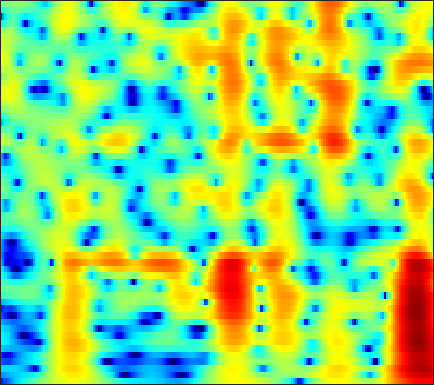

Source data for this figure (header and first rows):
-16.773, -15.37, -13.654, -12.144, -11.133, -9.9153, -8.8186, -8.0581, -7.1143, -6.2329, -5.3971, -4.7975, -4.0244, -3.2789, -2.7325, -2.0214, -1.3278, -0.82065, -0.16544, 0.46568, 1.0708, 1.5042, 2.0519, 2.5629
-10.62, -10.3, -9.825, -9.325, -8.964, -8.523, -8.141, -7.896, -7.621, -7.393, -7.189, -7.03, -6.771, -6.405, -6.032, -5.375, -4.538, -3.812, -2.757, -1.653, -0.5489, 0.2566, 1.279, 2.227
-7.016, -7.124, -7.23, -7.292, -7.322, -7.366, -7.444, -7.543, -7.767, -8.142, -8.739, -9.39, -10.64, -12.53, -14.55, -17.89, -17.67, -14.18, -9.769, -6.357, -3.659, -1.97, -0.05189, 1.564
-12.52, -13.4, -14.22, -14.35, -13.95, -13.02, -11.93, -11.14, -10.18, -9.352, -8.648, -8.192, -7.646, -7.129, -6.724, -6.115, -5.382, -4.729, -3.722, -2.587, -1.376, -0.4519, 0.7634, 1.921
-14.73, -16.47, -18.48, -18.73, -17.53, -15.4, -13.5, -12.34, -11.07, -10.03, -9.176, -8.617, -7.946, -7.303, -6.808, -6.093, -5.287, -4.612, -3.62, -2.538, -1.393, -0.5133, 0.6613, 1.806
-7.96, -8.322, -8.731, -9.035, -9.181, -9.3, -9.399, -9.484, -9.581, -9.673, -9.811, -9.951, -10.2, -10.51, -10.73, -10.93, -10.76, -10.23, -8.871, -6.96, -4.831, -3.24, -1.226, 0.6146
-5.436, -5.788, -6.347, -7.015, -7.597, -8.495, -9.518, -10.33, -11.42, -12.53, -13.55, -14.14, -14.69, -15.12, -15.57, -16.75, -19.11, -21.55, -19.91, -13.85, -9.012, -6.15, -3.019, -0.4448
-5.422, -5.85, -6.554, -7.437, -8.234, -9.497, -11.04, -12.5, -15.16, -19.21, -26.35, -35.62, -24.31, -18.76, -16.22, -13.81, -11.93, -10.63, -8.855, -6.941, -4.918, -3.391, -1.403, 0.4685
-6.648, -7.098, -7.761, -8.473, -9.037, -9.834, -10.71, -11.4, -12.25, -12.81, -13.13, -13.12, -12.62, -11.72, -10.93, -9.769, -8.478, -7.441, -6.005, -4.52, -3.014, -1.878, -0.3664, 1.11
-9.127, -9.756, -10.59, -11.34, -11.8, -12.19, -12.26, -12.09, -11.62, -11.1, -10.71, -10.4, -9.939, -9.469, -9.123, -8.646, -8.065, -7.501, -6.55, -5.32, -3.84, -2.619, -0.9256, 0.7445
-13.16, -14.03, -15.69, -18.34, -21.21, -24.21, -20.56, -17.12, -13.81, -11.69, -10.38, -9.64, -9.057, -8.986, -9.229, -9.988, -11.5, -13.29, -15.85, -14.16, -9.527, -6.443, -3.068, -0.3598
-16.03, -14.87, -14.31, -14.42, -14.61, -14.46, -13.36, -12.03, -10.25, -8.963, -7.895, -7.159, -6.595, -6.488, -6.628, -7.124, -7.977, -8.632, -9, -8.241, -6.37, -4.625, -2.281, -0.1305
-9.001, -8.51, -7.905, -7.374, -6.993, -6.484, -5.914, -5.477, -4.964, -4.463, -3.889, -3.572, -3.332, -3.189, -3.187, -3.298, -3.401, -3.421, -3.398, -3.246, -2.844, -2.336, -1.411, -0.2966
-2.973, -2.876, -2.692, -2.472, -2.306, -2.068, -1.819, -1.645, -1.429, -1.12, -0.839, -0.7975, -0.8014, -0.7965, -0.8756, -1.091, -1.413, -1.798, -2.503, -3.404, -4.504, -5.383, -6.128, -5.435
-1.026, -1.05, -1.108, -1.169, -1.199, -1.214, -1.206, -1.155, -1.016, -0.8438, -0.7705, -0.7154, -0.5543, -0.5231, -0.5513, -0.6652, -1.013, -1.455, -2.263, -3.416, -5.251, -7.221, -10.01, -9.622
-2.111, -2.444, -2.957, -3.507, -3.897, -4.324, -4.598, -4.669, -4.564, -4.406, -4.084, -3.615, -3.034, -2.594, -2.303, -2.007, -1.809, -1.689, -1.629, -1.705, -1.729, -1.641, -1.341, -0.7306
-3.913, -4.883, -6.339, -7.933, -9.222, -10.95, -12.25, -12.65, -12.26, -11.08, -9.364, -8.158, -7.034, -5.849, -5.012, -4.095, -3.23, -2.625, -2, -1.496, -0.9565, -0.5206, 0.06801, 0.8053
-5.443, -7.186, -9.605, -12.28, -14.56, -18.45, -25.29, -31.09, -22.67, -17.96, -14.06, -12.4, -11.34, -9.709, -8.242, -6.427, -4.723, -3.726, -2.794, -2.124, -1.834, -1.833, -1.827, -1.353
-8.294, -11.64, -16.9, -20.13, -19.65, -18.3, -17.22, -16.92, -16.56, -15.47, -16.07, -18.82, -22.48, -20.91, -15.3, -9.793, -6.25, -4.547, -3.003, -2.236, -2.57, -3.678, -6.894, -16.69
-10.1, -12.83, -16.23, -18.15, -18.11, -17.09, -15.91, -15.22, -14.56, -13.83, -14.2, -13.91, -13.05, -12.36, -10.66, -8.078, -5.715, -4.306, -2.67, -1.633, -1.005, -0.6754, -0.3996, 0.1028
-9.772, -11.55, -13.91, -15.87, -16.87, -17.23, -16.49, -15.42, -13.73, -12.41, -10.9, -9.672, -8.665, -7.245, -6.2, -4.798, -3.479, -2.53, -1.341, -0.3601, 0.5199, 1.115, 1.821, 2.539
-9.515, -11.39, -14.58, -19.25, -25.46, -30.31, -20.09, -16.42, -13.01, -10.64, -8.642, -7.357, -6.079, -4.686, -3.794, -2.697, -1.692, -0.95, -0.07972, 0.7213, 1.472, 1.961, 2.575, 3.133
-6.815, -7.731, -9, -10.14, -10.7, -10.84, -10.24, -9.385, -8.117, -6.816, -5.521, -4.753, -3.669, -2.711, -2.091, -1.313, -0.6074, -0.1137, 0.469, 1.032, 1.554, 1.92, 2.398, 2.824
-3.939, -4.243, -4.611, -4.87, -4.958, -4.902, -4.65, -4.351, -3.835, -3.241, -2.657, -2.238, -1.649, -1.218, -0.9101, -0.5639, -0.2749, -0.1163, 0.1068, 0.3308, 0.5676, 0.8126, 1.187, 1.622
-2.002, -2.151, -2.278, -2.295, -2.231, -2.041, -1.746, -1.499, -1.13, -0.7537, -0.4784, -0.25, -0.07597, -0.04899, -0.06522, -0.2365, -0.5313, -0.8367, -1.281, -1.754, -2.082, -2.108, -1.791, -1.014
-1.771, -2.135, -2.389, -2.302, -2.018, -1.449, -0.7893, -0.2966, 0.2722, 0.7226, 1.018, 1.143, 1.06, 0.8749, 0.5509, -0.09414, -1.023, -1.902, -3.522, -5.718, -8.743, -11.39, -11.38, -7.104
-5.113, -7.156, -9.191, -8.268, -6.344, -3.894, -2.008, -0.918, 0.1707, 0.8644, 1.315, 1.369, 1.293, 0.8943, 0.384, -0.5018, -1.658, -2.719, -4.314, -6.1, -7.974, -8.93, -8.442, -5.741
-5.153, -7.546, -10.14, -9.111, -6.972, -4.437, -2.523, -1.467, -0.4219, 0.2918, 0.6554, 0.7501, 0.6302, 0.04492, -0.5779, -1.821, -3.523, -5.021, -6.884, -8.017, -7.369, -6.221, -4.287, -2.233
-0.5742, -1.246, -1.979, -2.364, -2.457, -2.367, -2.106, -1.814, -1.385, -0.8368, -0.4511, -0.1451, -0.1041, -0.3789, -0.8699, -2.119, -4.15, -6.433, -11.39, -16.72, -10.62, -6.699, -3.194, -0.7486
0.9024, 0.3026, -0.6242, -1.722, -2.668, -4.085, -5.58, -6.33, -6.196, -4.846, -3.127, -1.961, -0.9078, -0.1251, 0.04717, 0.02252, -0.291, -0.6847, -1.051, -1.139, -0.5948, 0.004232, 0.9972, 1.849
-0.003964, -0.5898, -1.613, -3.029, -4.424, -7.026, -11.21, -16.24, -16.84, -9.809, -5.6, -3.511, -1.476, -0.08227, 0.6667, 1.39, 1.84, 2.083, 2.325, 2.534, 2.726, 2.865, 2.999, 3.009
-2.264, -2.648, -3.264, -3.962, -4.535, -5.287, -5.864, -6.04, -5.67, -4.71, -3.331, -2.346, -0.9876, 0.03236, 0.7473, 1.47, 2.017, 2.347, 2.639, 2.855, 2.93, 2.943, 2.823, 2.587
-4.955, -5.304, -5.631, -5.694, -5.578, -5.232, -4.691, -4.225, -3.459, -2.643, -1.736, -1.119, -0.2321, 0.4567, 0.9745, 1.501, 1.927, 2.168, 2.381, 2.497, 2.507, 2.453, 2.285, 2.028
-8.557, -10.04, -11.17, -10.34, -8.881, -6.825, -5.059, -3.923, -2.648, -1.548, -0.6583, -0.03352, 0.6085, 1.217, 1.533, 1.892, 2.142, 2.245, 2.333, 2.297, 2.221, 2.086, 1.88, 1.577
-8.474, -11.78, -16.1, -12.67, -9.254, -6.005, -3.749, -2.467, -1.135, -0.08004, 0.7206, 1.261, 1.736, 2.151, 2.295, 2.418, 2.392, 2.32, 2.164, 1.986, 1.765, 1.591, 1.283, 0.8838
-0.3954, -1.086, -1.663, -1.733, -1.486, -0.9682, -0.3669, 0.05721, 0.6242, 1.147, 1.736, 2.052, 2.497, 2.594, 2.614, 2.311, 1.757, 1.248, 0.4909, 0.03372, -0.1314, -0.03274, -0.0009114, -0.222
3.832, 3.385, 2.789, 2.174, 1.68, 0.9386, 0.05779, -0.5855, -1.195, -1.131, -0.3483, 0.363, 1.313, 1.746, 1.758, 1.129, -0.3151, -2.222, -6.063, -10.99, -7.835, -4.542, -1.779, -0.5095
2.55, 2.248, 1.739, 1.012, 0.2258, -1.298, -3.746, -6.623, -14.36, -18.17, -7.954, -4.433, -1.828, -0.2772, 0.1173, 0.1105, -0.6649, -1.688, -3.371, -4.401, -3.655, -2.348, -0.5842, 0.6923
-2.784, -2.407, -1.994, -1.86, -2.003, -2.552, -3.462, -4.276, -5.162, -5.143, -4.195, -3.131, -1.927, -0.9122, -0.447, -0.1039, -0.02928, -0.03687, -0.1229, -0.1041, 0.1547, 0.4191, 0.9174, 1.436
-9.67, -7.006, -4.714, -3.298, -2.607, -2.075, -1.794, -1.687, -1.557, -1.353, -1.093, -0.7909, -0.4535, -0.1189, 0.1146, 0.301, 0.4323, 0.5183, 0.5949, 0.6646, 0.7951, 0.8929, 1.066, 1.267
-6.064, -4.689, -3.089, -1.85, -1.144, -0.4531, 0.001726, 0.2266, 0.4245, 0.5302, 0.5879, 0.6103, 0.6431, 0.568, 0.5862, 0.525, 0.484, 0.4246, 0.3927, 0.3624, 0.3232, 0.3329, 0.305, 0.2862
-0.5762, -0.1126, 0.535, 1.113, 1.458, 1.803, 1.983, 2.028, 1.959, 1.767, 1.503, 1.217, 0.8449, 0.4736, 0.1396, -0.1878, -0.4841, -0.6695, -0.8639, -0.9922, -1.124, -1.217, -1.365, -1.586
2.72, 3.008, 3.34, 3.586, 3.694, 3.706, 3.565, 3.342, 2.881, 2.244, 1.419, 0.7277, -0.3385, -1.328, -2.073, -2.87, -3.452, -3.686, -3.909, -4.011, -3.984, -4.027, -4.061, -4.26
4.127, 4.396, 4.665, 4.819, 4.842, 4.698, 4.34, 3.9, 3.066, 1.916, 0.3851, -1.013, -3.193, -5.895, -7.671, -9.592, -10.15, -10.08, -9.784, -9.569, -9.143, -8.601, -7.81, -7.091
3.494, 3.933, 4.459, 4.821, 4.942, 4.888, 4.531, 4.054, 3.107, 1.738, -0.1258, -1.981, -5.305, -9.831, -15.57, -27.04, -18.45, -16.32, -16.12, -18.59, -21.85, -17.65, -12.46, -9.039
0.1302, 1.486, 2.897, 3.819, 4.214, 4.403, 4.234, 3.898, 3.18, 2.139, 0.7696, -0.4049, -2.311, -4.532, -5.932, -7.673, -8.929, -9.613, -10.75, -12.06, -12.31, -11.13, -8.778, -6.491
-2.066, -0.03843, 1.706, 2.698, 3.087, 3.222, 3.056, 2.785, 2.272, 1.671, 1.023, 0.4555, -0.2327, -0.9794, -1.624, -2.322, -3.012, -3.397, -3.847, -4.187, -4.276, -4.102, -3.729, -3.262
2.132, 2.488, 2.779, 2.755, 2.513, 1.911, 1.075, 0.3965, -0.358, -0.7085, -0.651, -0.4882, -0.2142, 0.09872, 0.1865, 0.2102, 0.169, 0.01724, -0.2103, -0.4601, -0.8102, -1.161, -1.662, -2.284
5.022, 4.739, 4.153, 3.245, 2.264, 0.4647, -2.154, -4.896, -9.227, -9.495, -5.704, -3.473, -1.376, 0.07345, 0.8004, 1.383, 1.73, 1.766, 1.668, 1.41, 0.9069, 0.3051, -0.7415, -2.262
5.146, 4.746, 4.006, 2.973, 1.94, 0.1737, -2.129, -4.18, -6.695, -6.982, -5.072, -3.491, -1.795, -0.5911, 0.1824, 0.7487, 1.06, 1.176, 1.151, 0.9387, 0.5664, 0.1586, -0.6158, -1.661
4.107, 3.843, 3.33, 2.627, 2.009, 1.062, 0.05499, -0.6513, -1.379, -1.769, -1.818, -1.641, -1.336, -1.093, -0.9359, -0.7632, -0.7283, -0.6988, -0.7317, -0.828, -0.9332, -0.9919, -1.121, -1.301
3.478, 3.368, 3.088, 2.678, 2.303, 1.723, 1.101, 0.6313, 0.03392, -0.5073, -0.9593, -1.228, -1.525, -1.778, -2.109, -2.428, -2.771, -3.076, -3.358, -3.383, -3.132, -2.78, -2.129, -1.445
3.011, 2.981, 2.858, 2.631, 2.358, 1.887, 1.294, 0.7758, -0.01359, -0.8206, -1.57, -2.125, -2.749, -3.253, -3.597, -4.398, -5.494, -6.677, -8.559, -9.73, -8.488, -6.572, -3.916, -1.75
0.9962, 1.077, 1.232, 1.309, 1.245, 0.9252, 0.2491, -0.5148, -1.865, -3.54, -5.302, -6.251, -6.721, -6.504, -6.057, -6.029, -6.804, -7.959, -10.72, -14.06, -11.3, -7.492, -3.567, -0.7636
-5.9, -4.923, -3.296, -2.048, -1.46, -1.248, -1.698, -2.521, -4.336, -7.392, -12.89, -23.05, -18.01, -10.88, -8.445, -6.405, -5.387, -4.987, -4.613, -4.044, -3.036, -1.996, -0.4417, 1.108
-15.46, -10.55, -6.471, -4.113, -3.063, -2.35, -2.259, -2.544, -3.384, -4.595, -5.888, -6.545, -6.623, -5.932, -5.367, -4.444, -3.671, -3.246, -2.691, -2.085, -1.341, -0.6598, 0.3188, 1.367
-4.318, -3.937, -3.13, -2.259, -1.744, -1.255, -1.026, -1.008, -1.181, -1.504, -1.879, -2.106, -2.356, -2.48, -2.532, -2.655, -2.779, -2.858, -2.926, -2.869, -2.552, -2.1, -1.221, -0.1162
-0.8403, -0.7893, -0.5806, -0.2898, -0.04121, 0.2625, 0.4818, 0.5675, 0.6043, 0.5218, 0.3285, 0.08204, -0.3265, -0.8609, -1.275, -2.069, -3.09, -3.97, -5.373, -6.849, -7.812, -7.614, -5.842, -3.471
